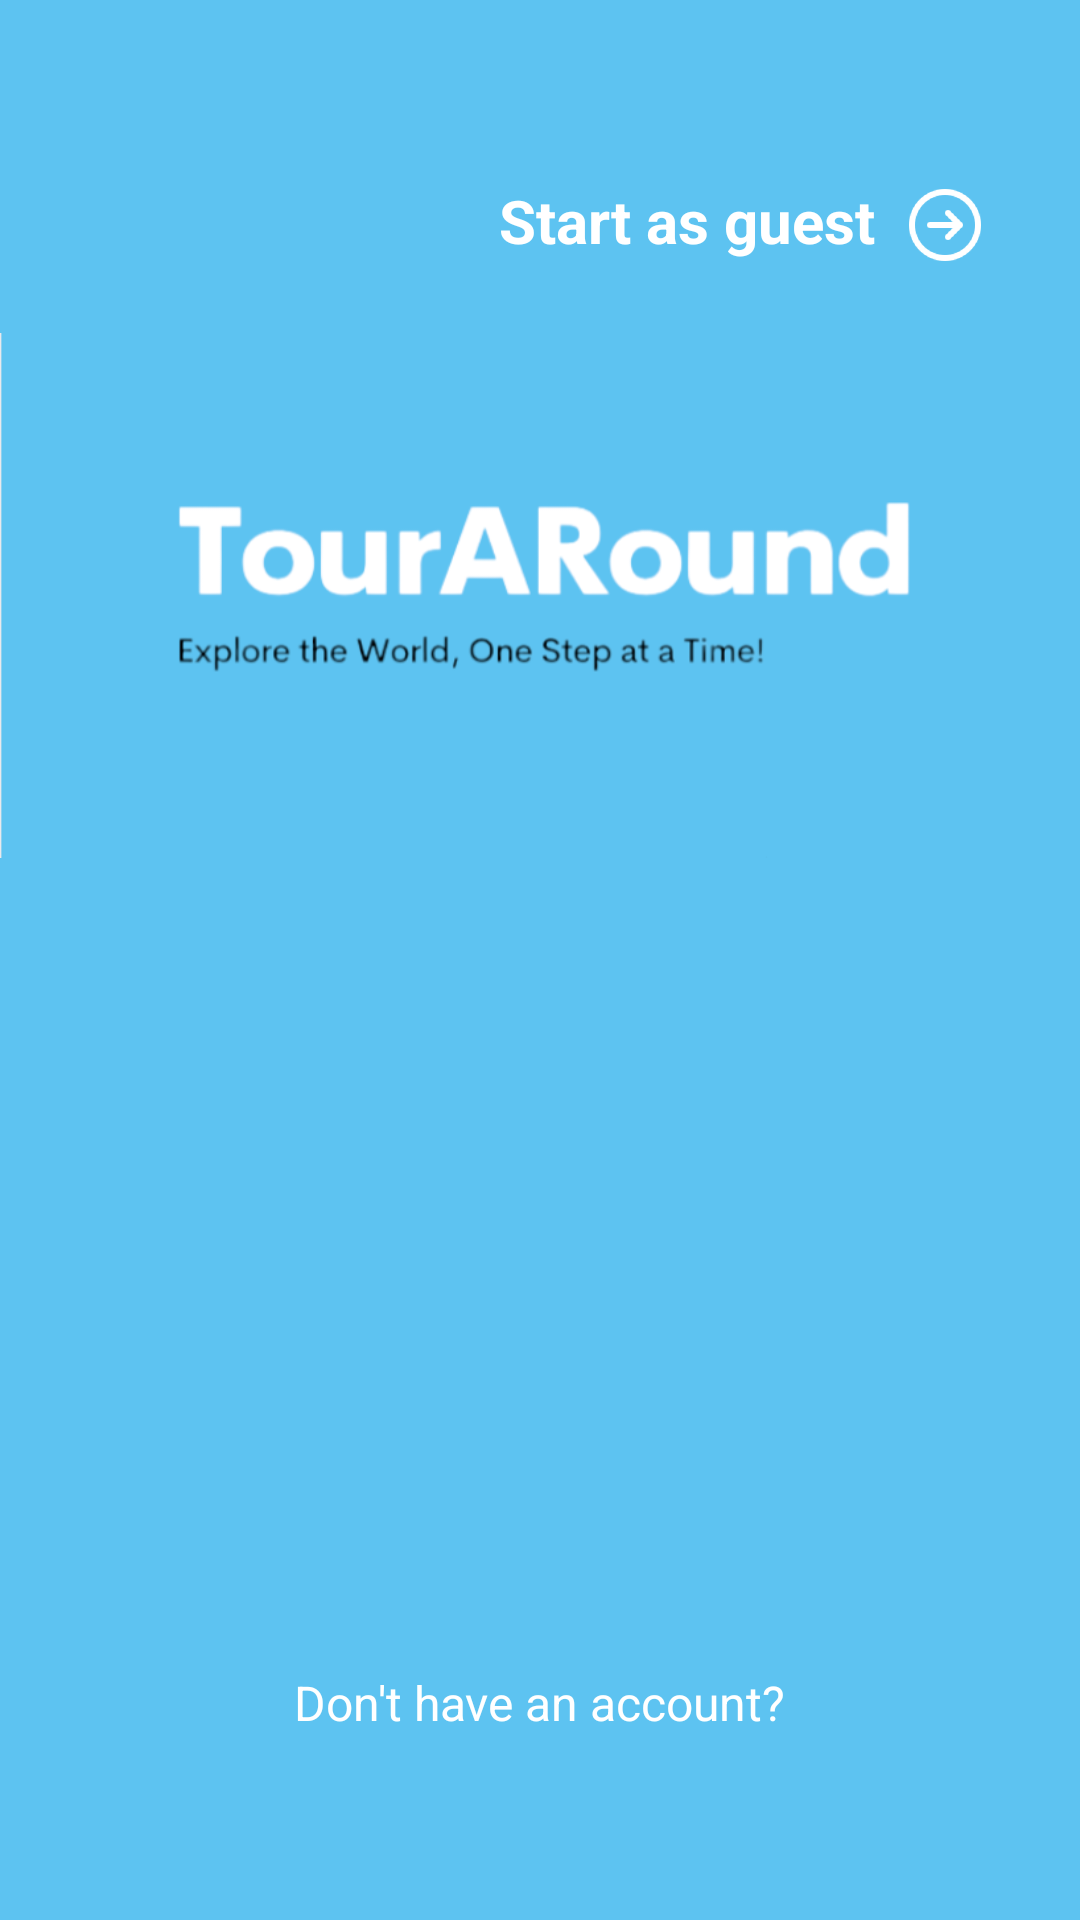

Here is an Android app screen rendered from its layout file. Give the layout XML and the strings, colors and styles it references.
<!-- AndroidManifest.xml: application theme Theme.TourARound -->
<!-- res/layout/activity_login.xml -->
<?xml version="1.0" encoding="utf-8"?>
<RelativeLayout xmlns:android="http://schemas.android.com/apk/res/android"
    android:layout_width="match_parent"
    android:layout_height="match_parent"
    android:background="@color/bar">
    <LinearLayout
        android:id="@+id/cus_enter"
        android:layout_width="wrap_content"
        android:layout_height="wrap_content"
        android:orientation="horizontal"
        android:layout_marginEnd="30dp"
        android:layout_marginTop="60dp"
        android:layout_alignParentEnd="true"
        android:layout_alignParentTop="true">

        <TextView
            android:text="Start as guest"
            android:layout_width="wrap_content"
            android:layout_height="wrap_content"
            android:textColor="#FFFFFF"
            android:textStyle="bold"
            android:textSize="20sp"/>

        <ImageView
            android:layout_width="30dp"
            android:layout_height="30dp"
            android:src="@drawable/cus_img_backarrow"
            android:rotation="180"
            android:layout_marginStart="8dp" />
    </LinearLayout>
    
    <ImageView
        android:id="@+id/appIcon"
        android:layout_width="wrap_content"
        android:layout_height="wrap_content"
        android:contentDescription="@string/app_name"
        android:src="@drawable/logo" />

    <FrameLayout
        android:id="@+id/cusLoginFragmentContainer"
        android:layout_above="@+id/text_dont_have_account"
        android:layout_below="@+id/appIcon"
        android:layout_width="match_parent"
        android:layout_height="match_parent"
        android:layout_marginTop="-150dp" />
    <TextView
        android:id="@+id/text_dont_have_account"
        android:layout_width="wrap_content"
        android:layout_height="wrap_content"
        android:layout_centerInParent="true"
        android:layout_above="@id/cus_text_register"
        android:layout_marginTop="30dp"
        android:text="Don't have an account?"
        android:textColor="@color/white"
        android:textSize="16sp"/>

    <TextView
        android:id="@+id/cus_text_register"
        android:layout_width="wrap_content"
        android:layout_height="wrap_content"
        android:layout_alignParentBottom="true"
        android:layout_centerInParent="true"
        android:layout_gravity="center_horizontal"
        android:textColor="@color/white"
        android:textSize="16sp"
        android:clickable="true"
        android:textStyle="bold"
        android:background="?android:attr/selectableItemBackground"
        android:layout_marginBottom="40dp"/>
    <TextView
        android:id="@+id/text_dont_have_account2"
        android:layout_width="wrap_content"
        android:layout_height="wrap_content"
        android:layout_centerInParent="true"
        android:visibility="gone"
        android:text="Already have an account"
        android:layout_above="@id/cus_text_register2"
        android:layout_marginTop="30dp"
        android:textColor="@color/white"
        android:textSize="16sp"/>

    <TextView
        android:id="@+id/cus_text_register2"
        android:layout_width="wrap_content"
        android:layout_height="wrap_content"
        android:layout_alignParentBottom="true"
        android:layout_centerInParent="true"
        android:visibility="gone"
        android:layout_gravity="center_horizontal"
        android:textColor="@color/white"
        android:textSize="16sp"
        android:clickable="true"
        android:textStyle="bold"
        android:background="?android:attr/selectableItemBackground"
        android:layout_marginBottom="40dp"/>
</RelativeLayout>
<!-- resources referenced by this layout -->
<resources>
  <color name="bar">#5DC3F1</color>
  <color name="white">#FFFFFFFF</color>
  <!-- drawable cus_img_backarrow: png bitmap (drawable, 6322 bytes) -->
  <!-- drawable logo: png bitmap (drawable, 36628 bytes) -->
  <string name="app_name">TourARound</string>
  <style name="Theme.TourARound" parent="Base.Theme.TourARound" />
  <style name="Base.Theme.TourARound" parent="Theme.AppCompat.Light.NoActionBar">
          
          
          <item name="android:statusBarColor">@color/black</item>
      </style>
  <color name="black">#FF000000</color>
</resources>
